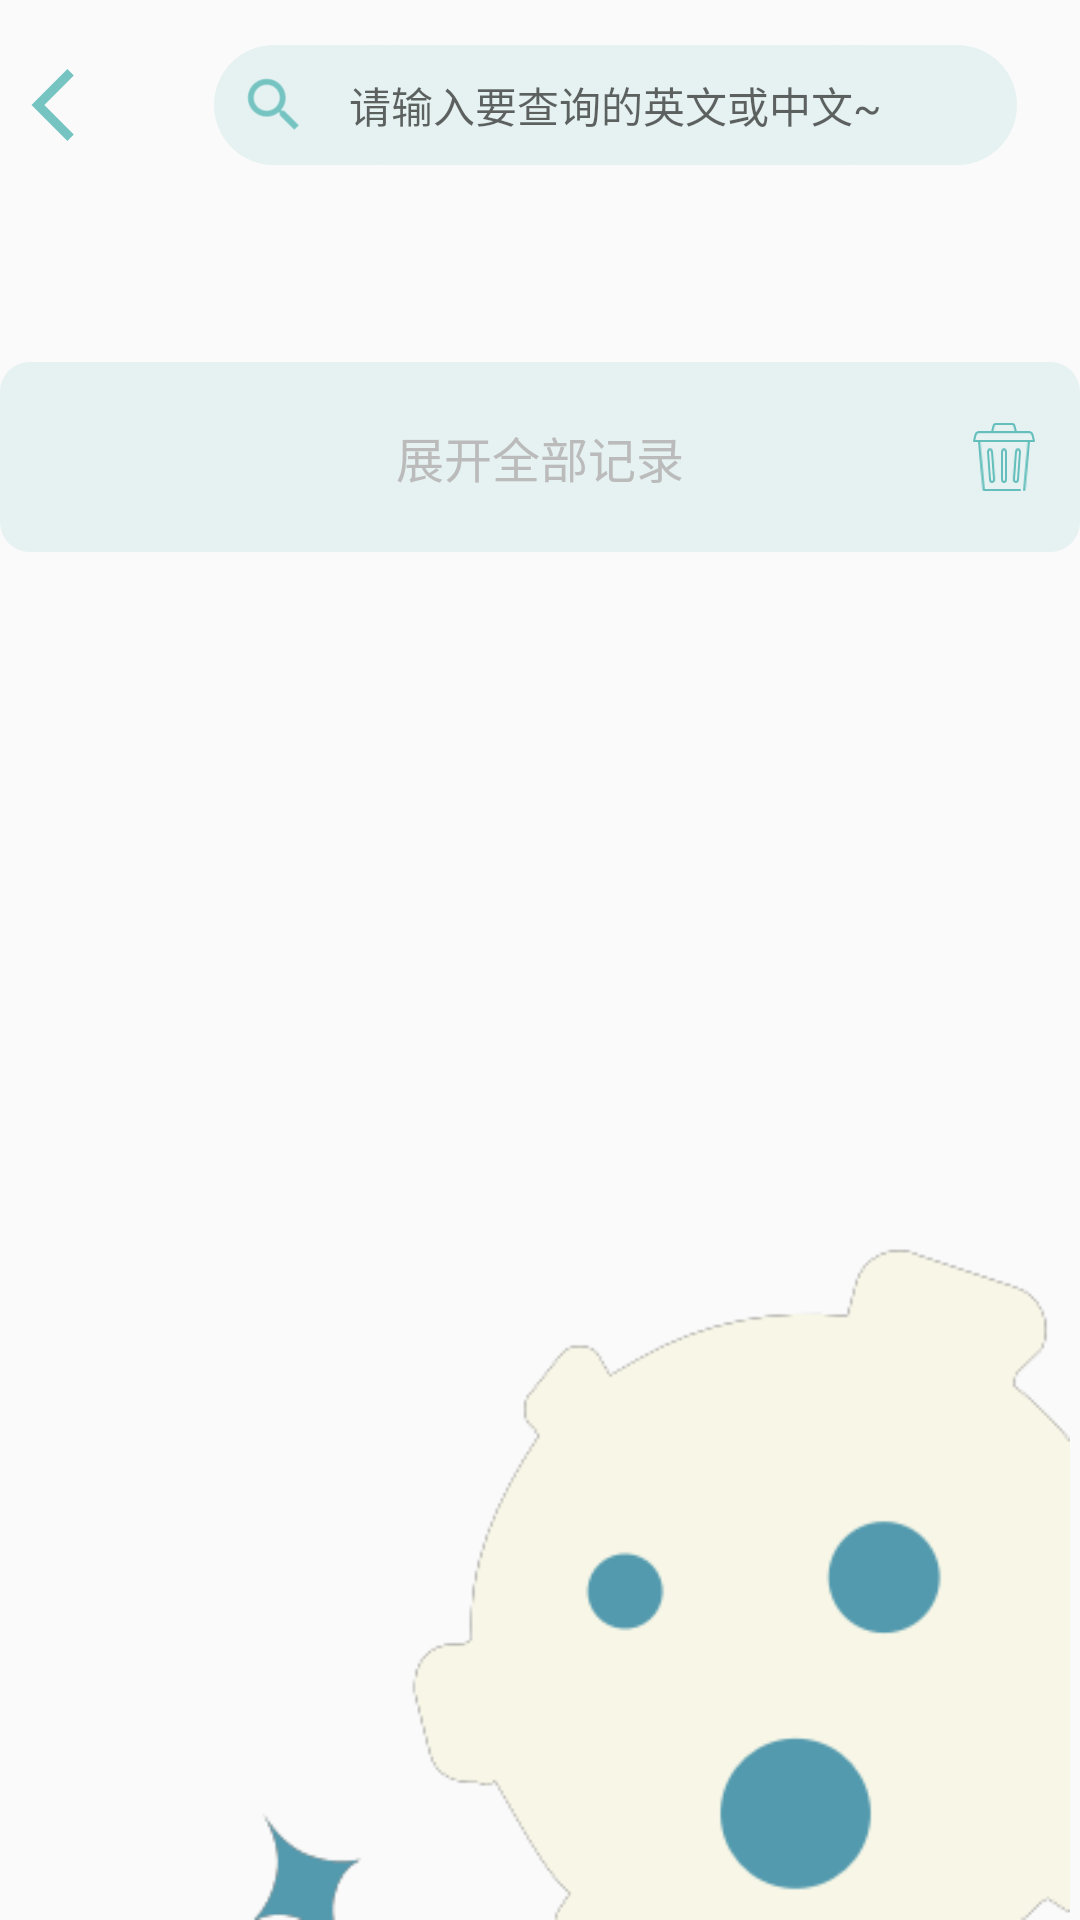

This screen was rendered from an Android layout file. Write that file and the resources it references.
<!-- AndroidManifest.xml: application theme Theme.SourceWords -->
<!-- res/layout/activity_search_words.xml -->
<?xml version="1.0" encoding="utf-8"?>

<androidx.constraintlayout.widget.ConstraintLayout xmlns:android="http://schemas.android.com/apk/res/android"
    xmlns:app="http://schemas.android.com/apk/res-auto"
    xmlns:tools="http://schemas.android.com/tools"
    android:layout_width="match_parent"
    android:layout_height="match_parent">

    <ImageView
        android:id="@+id/imageView8"
        android:layout_width="300dp"
        android:layout_height="270dp"
        app:layout_constraintBottom_toBottomOf="parent"
        app:layout_constraintEnd_toEndOf="parent"
        app:srcCompat="@mipmap/planet_new" />

    <androidx.constraintlayout.widget.ConstraintLayout
        android:id="@+id/constraintLayout6"
        android:layout_width="match_parent"
        android:layout_height="wrap_content"
        android:layout_marginTop="5dp"
        app:layout_constraintEnd_toEndOf="parent"
        app:layout_constraintStart_toStartOf="parent"
        app:layout_constraintTop_toTopOf="parent"
        tools:ignore="MissingConstraints">

        <ImageView
            android:id="@+id/search_word_back"
            android:layout_width="50dp"
            android:layout_height="50dp"
            android:layout_gravity="left|center"
            android:src="@drawable/back_foreground"
            app:layout_constraintBottom_toBottomOf="parent"
            app:layout_constraintStart_toStartOf="parent"
            app:layout_constraintTop_toTopOf="parent"></ImageView>

        <LinearLayout
            android:layout_width="wrap_content"
            android:layout_height="wrap_content"
            android:layout_margin="10dp"
            android:background="@drawable/search_circle"
            app:layout_constraintBottom_toBottomOf="parent"
            app:layout_constraintEnd_toEndOf="parent"
            app:layout_constraintStart_toEndOf="@+id/search_word_back"
            app:layout_constraintTop_toTopOf="parent">

            <ImageView
                android:id="@+id/search_words"
                android:layout_width="40dp"
                android:layout_height="40dp"
                android:layout_gravity="left|center"
                android:src="@drawable/search_foreground"/>

            <EditText
                android:id="@+id/search_word_editView"
                android:layout_width="match_parent"
                android:layout_height="match_parent"
                android:maxLines="1"
                android:inputType="text"
                android:layout_marginRight="40dp"
                android:background="@drawable/search_circle"
                android:hint="请输入要查询的英文或中文~"
                android:padding="5dp"
                android:textSize="14sp"/>
        </LinearLayout>

    </androidx.constraintlayout.widget.ConstraintLayout>

    <androidx.recyclerview.widget.RecyclerView
        android:id="@+id/searchRecyclerView"
        android:layout_width="match_parent"
        android:layout_height="wrap_content"
        android:layout_marginStart="15dp"
        android:layout_marginTop="5dp"
        android:layout_marginEnd="15dp"
        app:layout_constraintEnd_toEndOf="parent"
        app:layout_constraintStart_toStartOf="parent"
        app:layout_constraintTop_toBottomOf="@+id/constraintLayout6" >

    </androidx.recyclerview.widget.RecyclerView>

    <androidx.constraintlayout.widget.ConstraintLayout
        android:id="@+id/foldable_layout"
        android:layout_width="match_parent"
        android:layout_height="wrap_content"
        android:background="@drawable/search_unfold"
        app:layout_constraintBottom_toBottomOf="parent"
        app:layout_constraintEnd_toEndOf="parent"
        app:layout_constraintStart_toStartOf="parent"
        app:layout_constraintTop_toBottomOf="@+id/searchRecyclerView"
        app:layout_constraintVertical_bias="0.100000024">

        <TextView
            android:id="@+id/unfold"
            android:layout_width="wrap_content"
            android:layout_height="wrap_content"
            android:layout_marginTop="20dp"
            android:layout_marginBottom="20dp"
            android:layout_weight="1"
            android:gravity="center"
            android:text="展开全部记录"
            android:textColor="#BBBBBB"
            android:textSize="16sp"
            app:layout_constraintBottom_toBottomOf="parent"
            app:layout_constraintEnd_toEndOf="parent"
            app:layout_constraintStart_toStartOf="parent"
            app:layout_constraintTop_toTopOf="parent" />

        <ImageView
            android:id="@+id/clearHistory"
            android:layout_width="30sp"
            android:layout_height="0dp"
            android:layout_weight="1"
            app:layout_constraintBottom_toBottomOf="@+id/unfold"
            app:layout_constraintEnd_toEndOf="parent"
            app:layout_constraintHorizontal_bias="0.9"
            app:layout_constraintStart_toEndOf="@+id/unfold"
            app:layout_constraintTop_toTopOf="@+id/unfold"
            app:srcCompat="@mipmap/clear_foreground" />

    </androidx.constraintlayout.widget.ConstraintLayout>

</androidx.constraintlayout.widget.ConstraintLayout>
<!-- resources referenced by this layout -->
<resources>
  <!-- drawable back_foreground (drawable) -->
  <vector xmlns:android="http://schemas.android.com/apk/res/android"
      android:width="108dp"
      android:height="108dp"
      android:viewportWidth="108"
      android:viewportHeight="108"
      android:tint="#75C4C2">
    <group android:scaleX="2.61"
        android:scaleY="2.61"
        android:translateX="22.68"
        android:translateY="22.68">
      <path
          android:fillColor="@android:color/white"
          android:pathData="M11.67,3.87L9.9,2.1 0,12l9.9,9.9 1.77,-1.77L3.54,12z"/>
    </group>
  </vector>
  <!-- drawable search_circle (drawable) -->
  <?xml version="1.0" encoding="utf-8"?>
  
  <selector xmlns:android="http://schemas.android.com/apk/res/android">
      <item>
          <shape>
              <corners android:radius="360dip"/>
              <solid android:color="#E5F2F1"/>
          </shape>
      </item>
  </selector>
  <!-- drawable search_foreground (drawable) -->
  <vector xmlns:android="http://schemas.android.com/apk/res/android"
      android:width="108dp"
      android:height="108dp"
      android:viewportWidth="108"
      android:viewportHeight="108"
      android:tint="#75C4C2">
    <group android:scaleX="2.61"
        android:scaleY="2.61"
        android:translateX="22.68"
        android:translateY="22.68">
      <path
          android:fillColor="@android:color/white"
          android:pathData="M15.5,14h-0.79l-0.28,-0.27C15.41,12.59 16,11.11 16,9.5 16,5.91 13.09,3 9.5,3S3,5.91 3,9.5 5.91,16 9.5,16c1.61,0 3.09,-0.59 4.23,-1.57l0.27,0.28v0.79l5,4.99L20.49,19l-4.99,-5zM9.5,14C7.01,14 5,11.99 5,9.5S7.01,5 9.5,5 14,7.01 14,9.5 11.99,14 9.5,14z"/>
    </group>
  </vector>
  <!-- drawable search_unfold (drawable) -->
  <?xml version="1.0" encoding="utf-8"?>
  
  <selector xmlns:android="http://schemas.android.com/apk/res/android">
      <item>
          <shape>
              <corners android:radius="10dp"/>
              <solid android:color="#E5F2F1"/>
          </shape>
      </item>
  </selector>
  <!-- mipmap clear_foreground: png bitmap (mipmap-hdpi, 10451 bytes) -->
  <!-- mipmap planet_new: png bitmap (mipmap-hdpi, 10249 bytes) -->
  <style name="Theme.SourceWords" parent="Theme.Design.Light.NoActionBar">
          
          <item name="colorPrimary">#8DD0CE</item>
          <item name="colorPrimaryVariant">@color/transparent</item>
          <item name="colorOnPrimary">@color/white</item>
          
          <item name="colorSecondary">@color/teal_200</item>
          <item name="colorSecondaryVariant">@color/teal_700</item>
          <item name="colorOnSecondary">@color/black</item>
          
          <item name="android:statusBarColor" tools:targetApi="l">?attr/colorPrimaryVariant</item>
          
  
      </style>
  <color name="transparent">#00FFFFFF</color>
  <color name="white">#FFFFFFFF</color>
  <color name="teal_200">#FF03DAC5</color>
  <color name="teal_700">#FF018786</color>
  <color name="black">#FF000000</color>
</resources>
